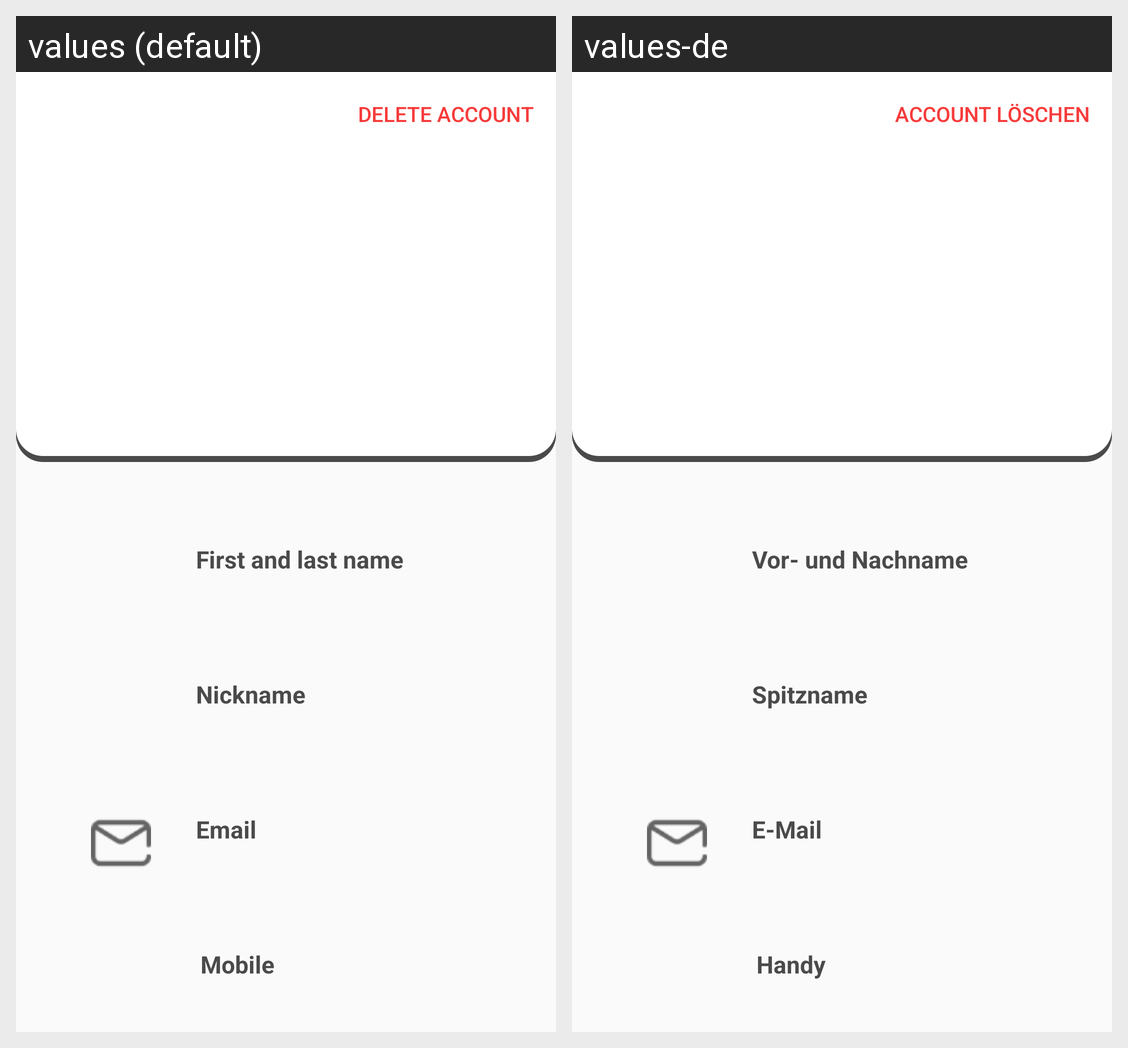

Strings drawn on this Android screen and how each of the app's shown locales translates them:
Android screen res/layout/activity_profile.xml rendered under 2 locales, left to right: values (default), values-de. Device: Nexus 5 (rendered at 1080×1920; each locale shown at half size, 540×960, under a caption strip naming it); theme AppTheme.NoActionBar.
Strings drawn on this screen, with the default value and each locale's value (text and hints the layout hard-codes, and strings that could not be matched under every locale, appear in the picture but are not listed):

account_delete
  values: Delete Account
  values-de: Account löschen

firstAndLastName
  values: First and last name
  values-de: Vor- und Nachname

nickName
  values: Nickname
  values-de: Spitzname

EMail
  values: Email
  values-de: E-Mail

mobile
  values: Mobile
  values-de: Handy
